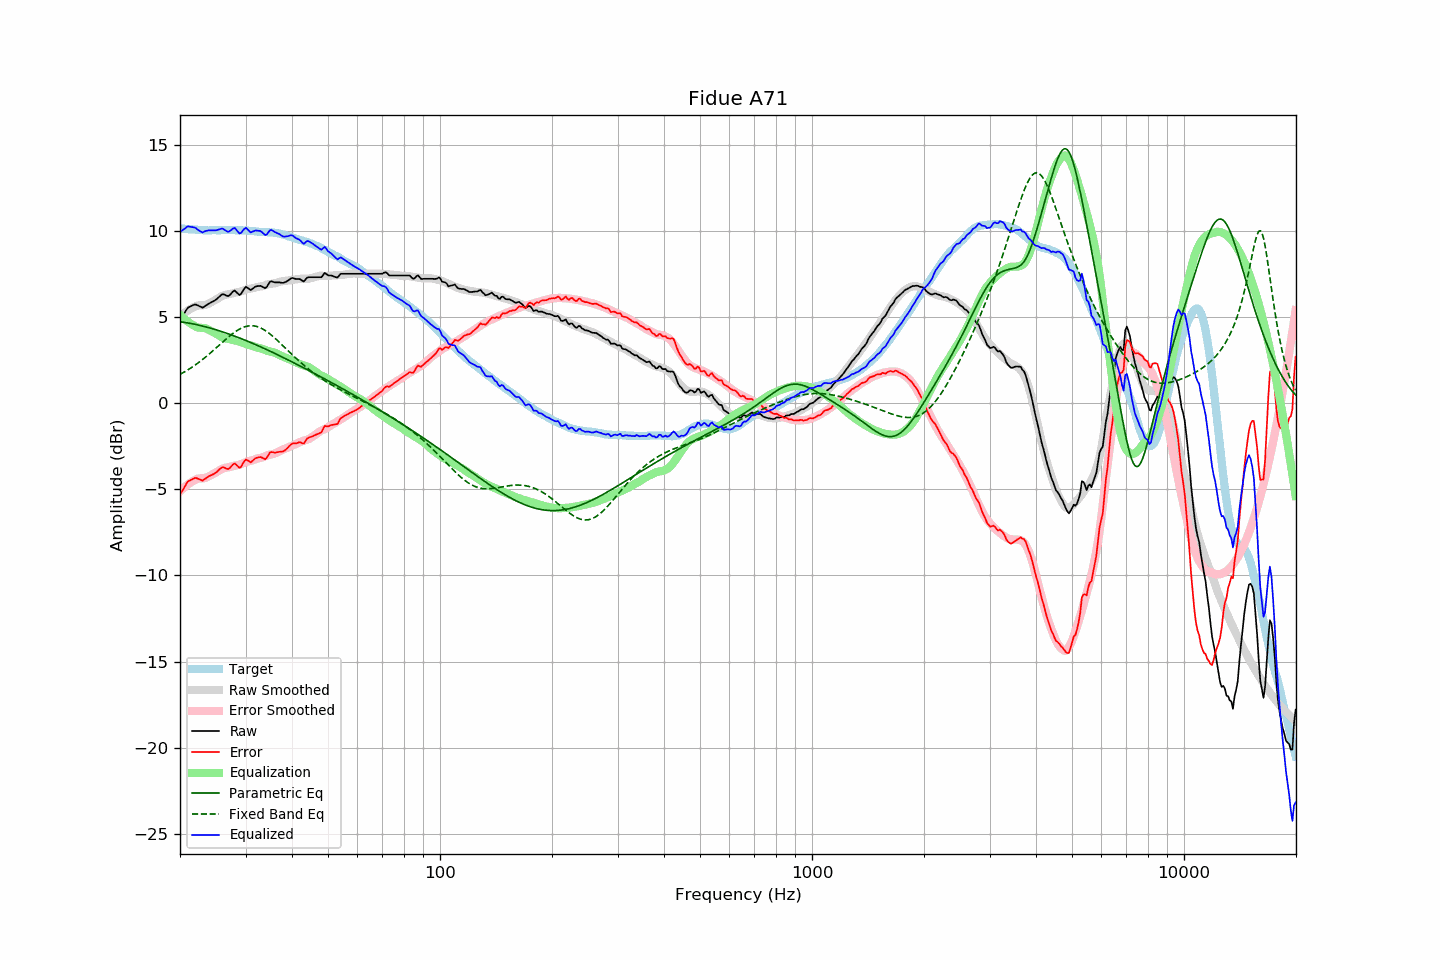

Data behind this chart, as committed beside it:
frequency, raw, error, smoothed, error_smoothed, equalization, parametric_eq, fixed_band_eq, equalized_raw, equalized_smoothed, target
20.00, 4.84, -5.30, 5.03, -5.12, 5.12, 4.72, 1.67, 9.95, 10.14, 10.14
20.20, 4.98, -5.15, 5.10, -5.03, 5.03, 4.71, 1.72, 10.00, 10.13, 10.13
20.40, 5.13, -4.99, 5.18, -4.94, 4.94, 4.69, 1.77, 10.07, 10.12, 10.12
20.61, 5.26, -4.85, 5.25, -4.86, 4.86, 4.68, 1.82, 10.12, 10.11, 10.12
20.81, 5.42, -4.68, 5.32, -4.79, 4.79, 4.66, 1.88, 10.20, 10.10, 10.10
21.02, 5.55, -4.55, 5.38, -4.72, 4.72, 4.65, 1.93, 10.26, 10.09, 10.09
21.23, 5.59, -4.50, 5.44, -4.65, 4.65, 4.63, 1.99, 10.24, 10.09, 10.08
21.44, 5.64, -4.46, 5.49, -4.59, 4.59, 4.61, 2.05, 10.22, 10.08, 10.09
21.66, 5.67, -4.41, 5.54, -4.53, 4.53, 4.60, 2.12, 10.21, 10.07, 10.08
21.87, 5.72, -4.36, 5.59, -4.48, 4.48, 4.58, 2.18, 10.19, 10.06, 10.07
22.09, 5.71, -4.34, 5.63, -4.43, 4.43, 4.56, 2.25, 10.15, 10.06, 10.06
22.31, 5.67, -4.38, 5.67, -4.39, 4.39, 4.54, 2.31, 10.06, 10.05, 10.06
22.54, 5.63, -4.42, 5.67, -4.38, 4.38, 4.52, 2.38, 10.00, 10.05, 10.05
22.76, 5.58, -4.46, 5.67, -4.37, 4.37, 4.49, 2.45, 9.96, 10.04, 10.05
22.99, 5.54, -4.50, 5.68, -4.36, 4.36, 4.47, 2.53, 9.90, 10.04, 10.04
23.22, 5.60, -4.43, 5.68, -4.35, 4.35, 4.45, 2.60, 9.95, 10.04, 10.02
23.45, 5.66, -4.38, 5.70, -4.33, 4.33, 4.42, 2.68, 9.99, 10.03, 10.03
23.69, 5.71, -4.31, 5.73, -4.30, 4.30, 4.40, 2.75, 10.01, 10.03, 10.02
23.92, 5.78, -4.24, 5.78, -4.25, 4.25, 4.37, 2.83, 10.03, 10.03, 10.02
24.16, 5.83, -4.20, 5.83, -4.20, 4.20, 4.35, 2.91, 10.03, 10.03, 10.03
24.40, 5.88, -4.16, 5.88, -4.15, 4.15, 4.32, 2.99, 10.02, 10.03, 10.04
24.65, 5.92, -4.11, 5.93, -4.10, 4.10, 4.29, 3.08, 10.02, 10.03, 10.04
24.89, 5.98, -4.06, 5.99, -4.04, 4.04, 4.27, 3.16, 10.02, 10.03, 10.03
25.14, 6.05, -3.99, 6.04, -3.99, 3.99, 4.24, 3.24, 10.04, 10.03, 10.03
25.39, 6.14, -3.89, 6.10, -3.94, 3.94, 4.21, 3.33, 10.07, 10.03, 10.03
25.65, 6.21, -3.81, 6.16, -3.88, 3.88, 4.18, 3.41, 10.09, 10.04, 10.03
25.91, 6.30, -3.73, 6.21, -3.83, 3.83, 4.15, 3.50, 10.13, 10.04, 10.04
26.16, 6.31, -3.73, 6.25, -3.79, 3.79, 4.12, 3.58, 10.10, 10.04, 10.04
26.43, 6.28, -3.77, 6.28, -3.76, 3.76, 4.09, 3.66, 10.04, 10.04, 10.04
26.69, 6.24, -3.80, 6.29, -3.74, 3.74, 4.05, 3.74, 9.98, 10.04, 10.04
26.96, 6.21, -3.83, 6.31, -3.73, 3.73, 4.02, 3.82, 9.93, 10.04, 10.04
27.23, 6.27, -3.76, 6.33, -3.71, 3.71, 3.99, 3.90, 9.98, 10.04, 10.04
27.50, 6.37, -3.66, 6.35, -3.68, 3.68, 3.96, 3.98, 10.06, 10.04, 10.03
27.77, 6.48, -3.56, 6.38, -3.66, 3.66, 3.92, 4.05, 10.13, 10.04, 10.04
28.05, 6.53, -3.50, 6.40, -3.64, 3.64, 3.89, 4.12, 10.17, 10.04, 10.04
28.33, 6.44, -3.58, 6.42, -3.62, 3.62, 3.85, 4.18, 10.06, 10.03, 10.02
28.62, 6.36, -3.67, 6.43, -3.60, 3.60, 3.82, 4.24, 9.96, 10.03, 10.02
28.90, 6.27, -3.76, 6.46, -3.57, 3.57, 3.78, 4.29, 9.84, 10.03, 10.03
29.19, 6.34, -3.69, 6.48, -3.54, 3.54, 3.74, 4.34, 9.88, 10.03, 10.03
29.48, 6.50, -3.53, 6.52, -3.50, 3.50, 3.71, 4.38, 10.00, 10.02, 10.02
29.78, 6.64, -3.38, 6.55, -3.47, 3.47, 3.67, 4.42, 10.11, 10.02, 10.02
30.08, 6.74, -3.28, 6.58, -3.43, 3.43, 3.63, 4.45, 10.17, 10.01, 10.03
30.38, 6.69, -3.33, 6.61, -3.39, 3.39, 3.59, 4.47, 10.08, 10.00, 10.01
30.68, 6.63, -3.37, 6.63, -3.37, 3.37, 3.55, 4.48, 9.99, 10.00, 10.00
30.99, 6.56, -3.44, 6.65, -3.35, 3.35, 3.51, 4.49, 9.90, 9.99, 9.99
31.30, 6.62, -3.36, 6.66, -3.32, 3.32, 3.47, 4.49, 9.95, 9.98, 9.98
31.61, 6.70, -3.28, 6.69, -3.29, 3.29, 3.43, 4.48, 9.98, 9.98, 9.98
31.93, 6.76, -3.20, 6.71, -3.25, 3.25, 3.39, 4.46, 10.02, 9.97, 9.96
32.24, 6.79, -3.17, 6.74, -3.22, 3.22, 3.35, 4.44, 10.01, 9.96, 9.96
32.57, 6.80, -3.15, 6.75, -3.20, 3.20, 3.31, 4.41, 10.00, 9.95, 9.94
32.89, 6.81, -3.13, 6.76, -3.18, 3.18, 3.27, 4.37, 9.99, 9.95, 9.94
33.22, 6.77, -3.17, 6.78, -3.16, 3.16, 3.23, 4.32, 9.92, 9.94, 9.93
33.55, 6.71, -3.21, 6.81, -3.12, 3.12, 3.19, 4.27, 9.84, 9.93, 9.93
33.89, 6.67, -3.27, 6.85, -3.08, 3.08, 3.14, 4.21, 9.75, 9.93, 9.93
34.23, 6.74, -3.17, 6.88, -3.04, 3.04, 3.10, 4.15, 9.79, 9.92, 9.92
34.57, 6.90, -3.01, 6.90, -3.01, 3.01, 3.06, 4.08, 9.91, 9.91, 9.91
34.92, 7.04, -2.86, 6.91, -2.99, 2.99, 3.01, 4.01, 10.04, 9.91, 9.90
35.27, 7.07, -2.84, 6.92, -2.97, 2.97, 2.97, 3.93, 10.04, 9.90, 9.91
35.62, 7.04, -2.86, 6.94, -2.95, 2.95, 2.93, 3.85, 9.99, 9.89, 9.89
35.97, 7.01, -2.88, 6.95, -2.92, 2.92, 2.88, 3.77, 9.93, 9.88, 9.88
... 635 more rows
